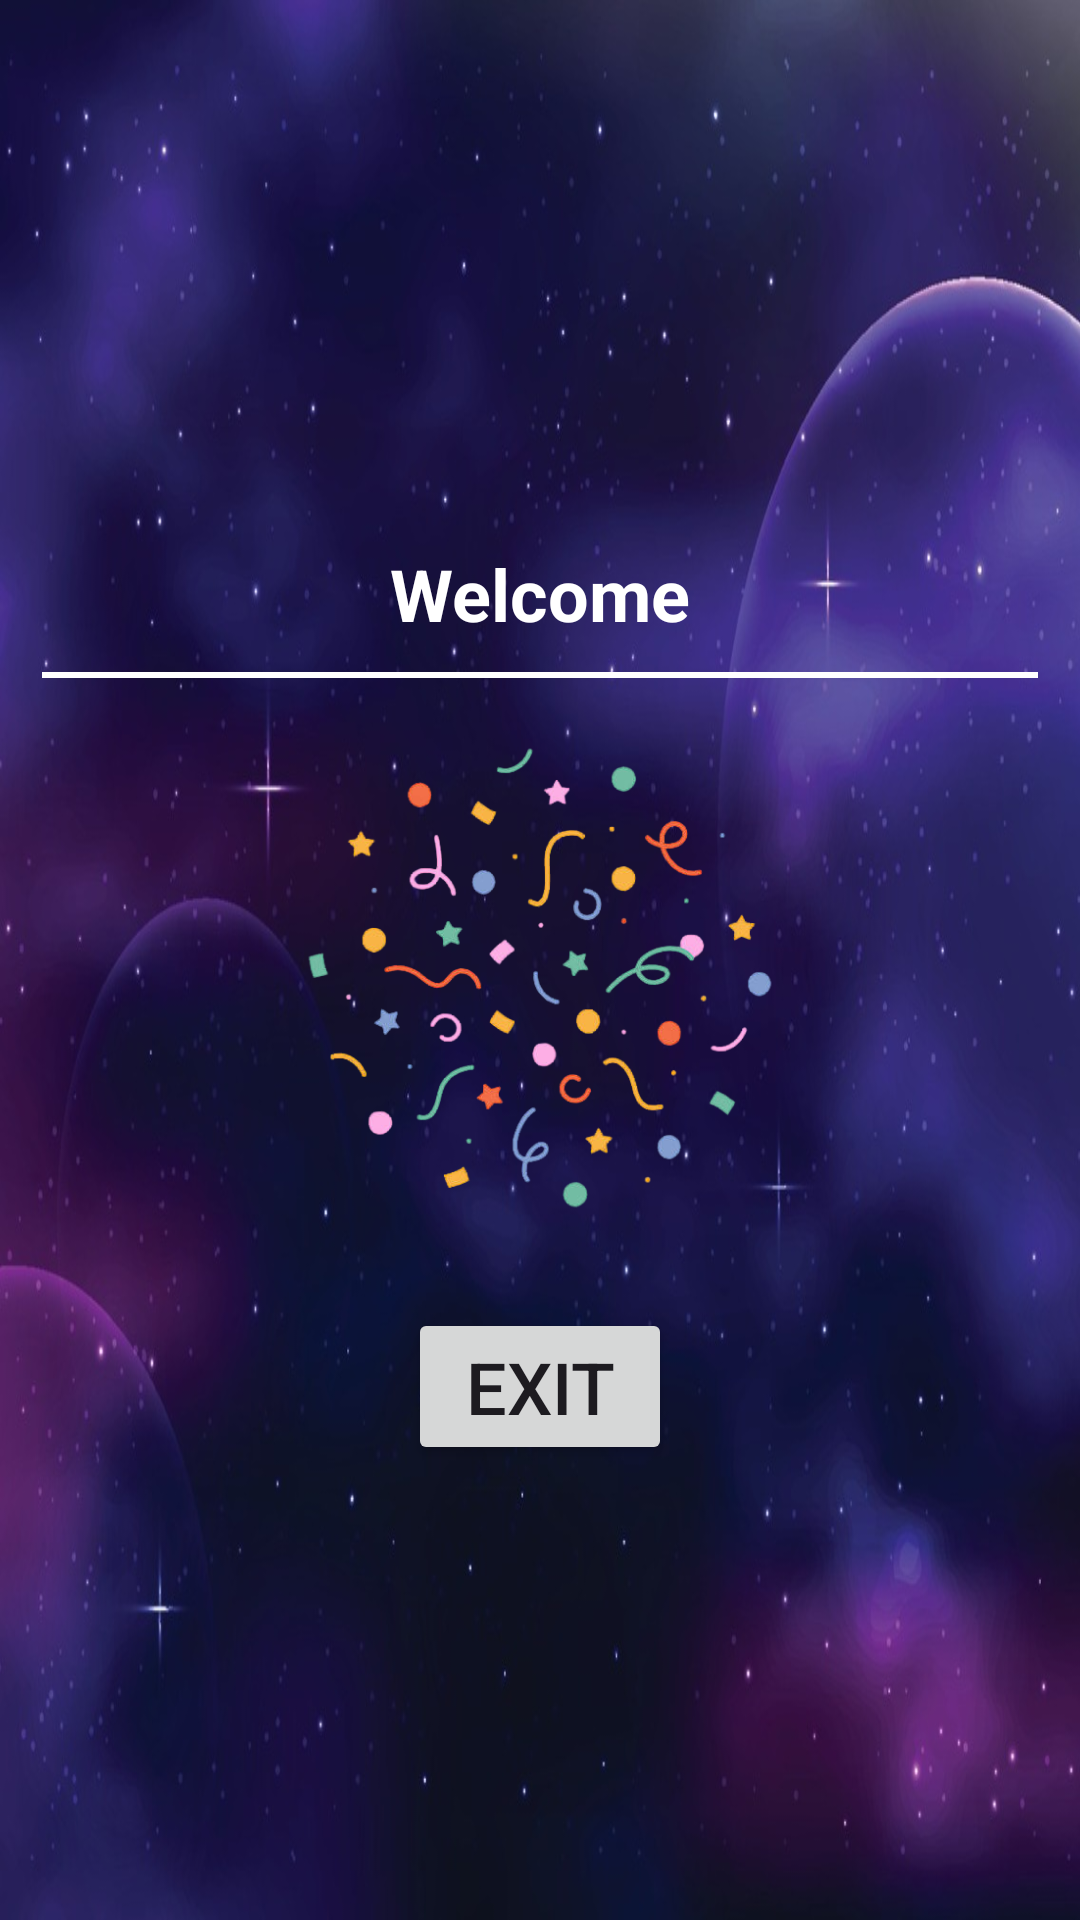

Here is an Android app screen rendered from its layout file. Give the layout XML and the strings, colors and styles it references.
<!-- AndroidManifest.xml: application theme Theme.AsteroidCollector -->
<!-- res/layout/activity_welcome.xml -->
<?xml version="1.0" encoding="utf-8"?>
<LinearLayout xmlns:android="http://schemas.android.com/apk/res/android"
    xmlns:app="http://schemas.android.com/apk/res-auto"
    xmlns:tools="http://schemas.android.com/tools"
    android:id="@+id/main"
    android:layout_width="match_parent"
    android:layout_height="match_parent"
    android:background="@drawable/stars_background"
    android:gravity="center"
    android:orientation="vertical"
    android:padding="14dp"
    tools:context=".WelcomeActivity">

    <TextView
        android:id="@+id/tv_welcome"
        android:layout_width="wrap_content"
        android:layout_height="wrap_content"
        android:layout_marginTop="30dp"
        android:layout_marginBottom="10dp"
        android:text="@string/welcome_message"
        android:textColor="@color/white"
        android:textSize="24sp"
        android:textStyle="bold" />

    <View
        android:id="@+id/div_welcome"
        android:layout_width="match_parent"
        android:layout_height="2dp"
        android:background="@color/white" />

    <ImageView
        android:id="@+id/iv_confetti"
        android:layout_width="match_parent"
        android:layout_height="200dp"
        app:srcCompat="@drawable/confetti" />

    <Button
        android:id="@+id/b_exit_welcome"
        android:layout_width="wrap_content"
        android:layout_height="wrap_content"
        android:layout_marginTop="10dp"
        android:text="@string/h_exit"
        android:textSize="24sp" />

</LinearLayout>
<!-- resources referenced by this layout -->
<resources>
  <!-- drawable confetti: png bitmap (drawable, 79321 bytes) -->
  <!-- drawable stars_background: png bitmap (drawable, 559186 bytes) -->
  <string name="h_exit">Exit</string>
  <string name="welcome_message">Welcome</string>
  <style name="Theme.AsteroidCollector" parent="Theme.MaterialComponents.DayNight.NoActionBar">
          
          <item name="colorPrimary">@color/purple_500</item>
          <item name="colorPrimaryVariant">@color/purple_700</item>
          <item name="colorOnPrimary">@color/white</item>
          
          <item name="colorSecondary">@color/teal_200</item>
          <item name="colorSecondaryVariant">@color/teal_700</item>
          <item name="colorOnSecondary">@color/black</item>
          
          <item name="android:statusBarColor">?attr/colorPrimaryVariant</item>
          
      </style>
  <!-- not gathered from this repository: default colours our renderer supplied (Android Studio template values) -->
  <color name="purple_500">#FF6200EE</color>
  <color name="purple_700">#FF3700B3</color>
  <color name="teal_200">#FF03DAC5</color>
  <color name="teal_700">#FF018786</color>
  <color name="black">#FF000000</color>
  <color name="white">#FFFFFFFF</color>
</resources>
